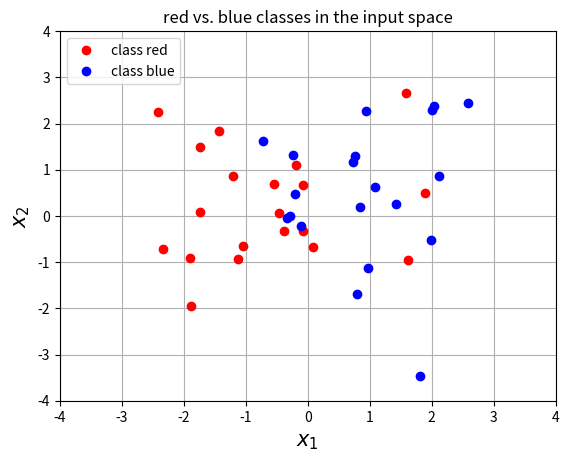

Write Python code to recreate this figure.
import numpy as np
import matplotlib.pyplot as plt
from matplotlib.colors import colorConverter, ListedColormap
from matplotlib import cm

# Define and generate the samples
nb_of_samples_per_class = 20  # The number of sample in each class
red_mean = [-1,0]  # The mean of the red class
blue_mean = [1,0]  # The mean of the blue class
std_dev = 1.2  # standard deviation of both classes
# Generate samples from both classes
x_red = np.random.randn(nb_of_samples_per_class, 2) * std_dev + red_mean
x_blue = np.random.randn(nb_of_samples_per_class, 2) * std_dev + blue_mean

# Merge samples in set of input variables x, and corresponding set of output variables t
X = np.vstack((x_red, x_blue))
t = np.vstack((np.zeros((nb_of_samples_per_class,1)), np.ones((nb_of_samples_per_class,1))))

# Plot both classes on the x1, x2 plane
plt.plot(x_red[:,0], x_red[:,1], 'ro', label='class red')
plt.plot(x_blue[:,0], x_blue[:,1], 'bo', label='class blue')
plt.grid()
plt.legend(loc=2)
plt.xlabel('$x_1$', fontsize=15)
plt.ylabel('$x_2$', fontsize=15)
plt.axis([-4, 4, -4, 4])
plt.title('red vs. blue classes in the input space')
plt.show()
